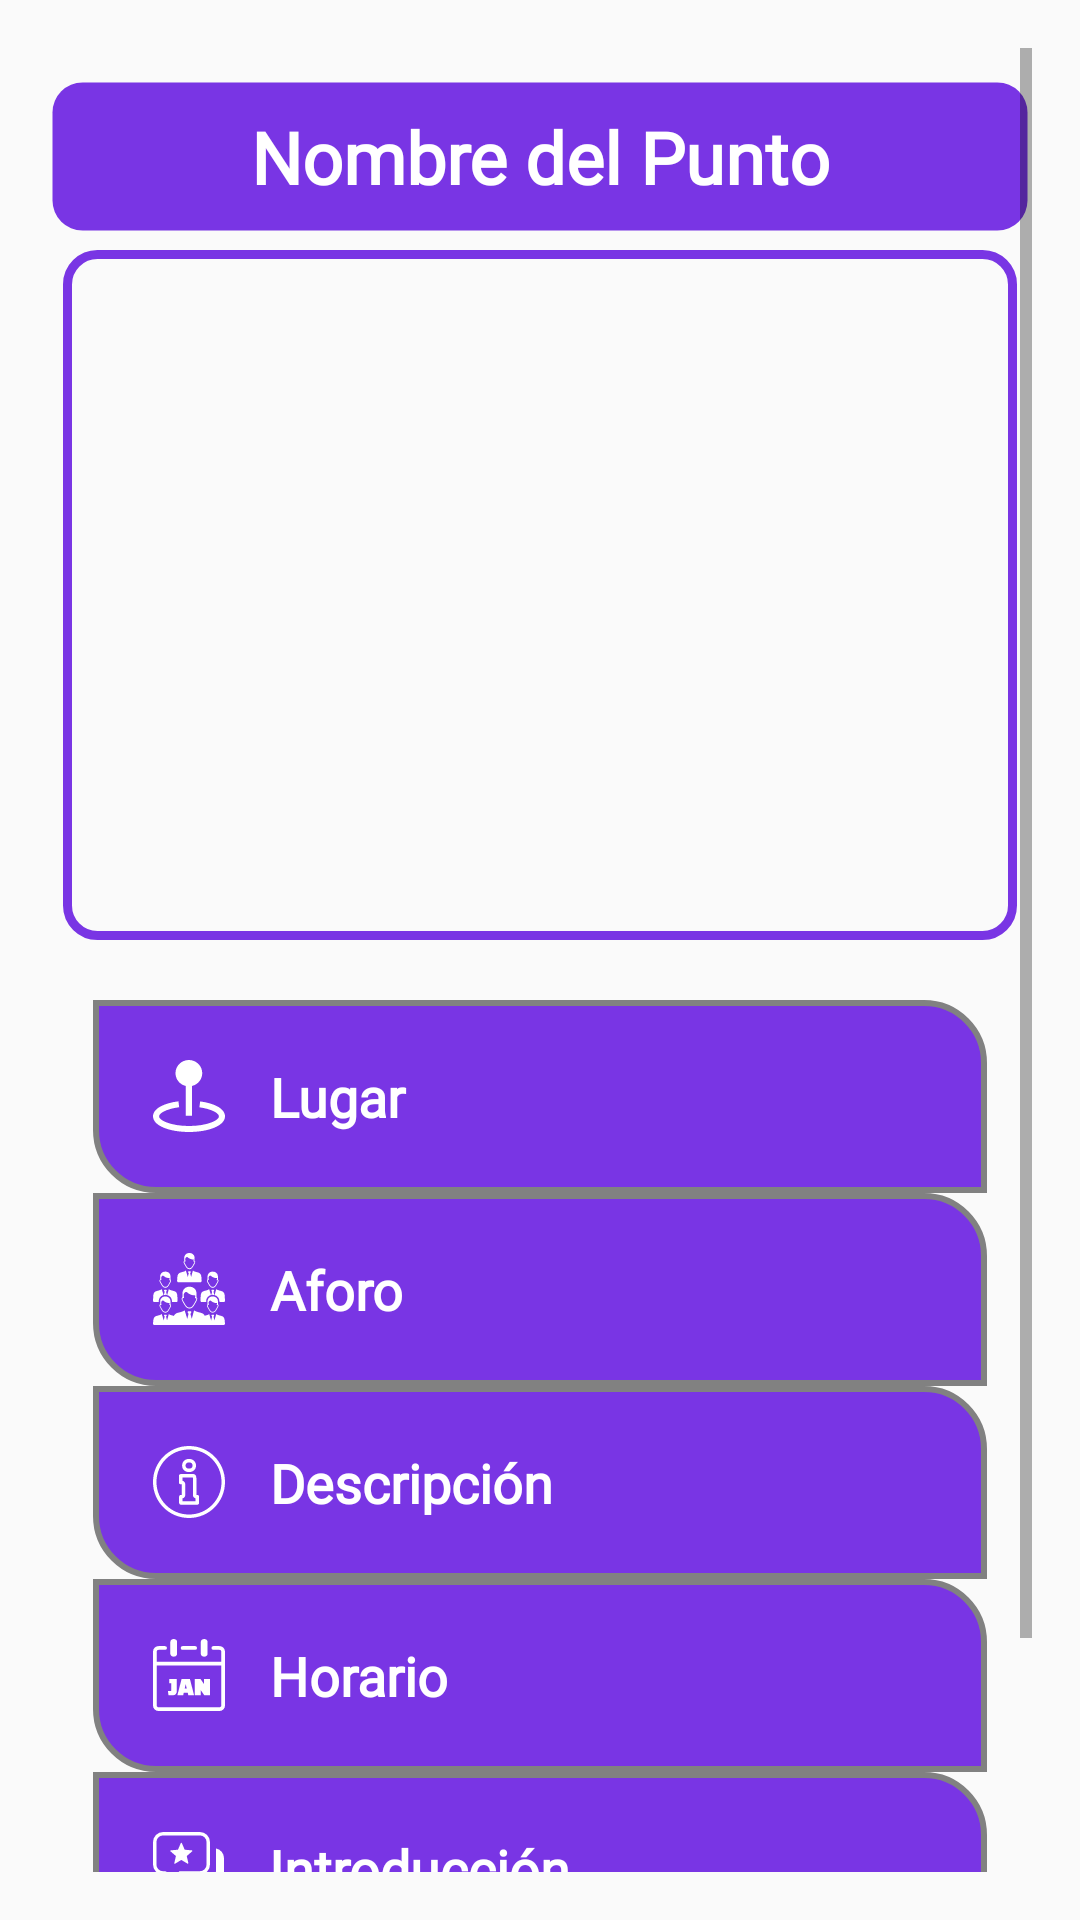

Write the Android layout XML for this screen, with the resource values it uses.
<!-- AndroidManifest.xml: application theme Sin.Nav -->
<!-- res/layout/activity_detalle_evento_asistido.xml -->
<?xml version="1.0" encoding="utf-8"?>
<ScrollView xmlns:android="http://schemas.android.com/apk/res/android"
    android:layout_width="match_parent"
    android:layout_height="match_parent"
    android:padding="16dp">

    <LinearLayout
        android:layout_width="match_parent"
        android:layout_height="match_parent"
        android:orientation="vertical"
        android:layout_marginTop="10dp">
        <LinearLayout
            android:layout_width="match_parent"
            android:layout_height="wrap_content"
            android:orientation="vertical"
            android:background="@drawable/borde_circle">
            <TextView
                android:id="@+id/lblNombreEventoDetalle"
                android:layout_width="match_parent"
                android:layout_height="wrap_content"
                android:text="Nombre del Punto"
                android:gravity="center"
                android:fontFamily="@font/roboto_medium"
                android:textColor="#FFFFFF"
                android:textSize="24sp"
                android:layout_margin="10dp"
                android:textStyle="bold"/>
        </LinearLayout>
        <LinearLayout
            android:layout_width="match_parent"
            android:layout_height="230dp"
            android:layout_margin="5dp"
            android:background="@drawable/solo_borde"
            android:orientation="vertical">
            <ImageView
                android:id="@+id/imgFotoDetalle"
                android:layout_width="match_parent"
                android:layout_height="200dp"
                android:layout_below="@+id/lblNombreEventoDetalle"
                android:layout_marginTop="16dp"
                android:layout_margin="15dp"
                android:scaleType="centerCrop"/>

        </LinearLayout>

        <LinearLayout
            android:layout_width="match_parent"
            android:layout_height="wrap_content"
            android:layout_margin="5dp"

            android:orientation="vertical"
            android:padding="10dp">
            <LinearLayout
                android:layout_width="match_parent"
                android:layout_height="match_parent"
                android:orientation="vertical"
                android:background="@drawable/fondo_textview">
                <TextView
                    android:id="@+id/lblLugarDetalle"
                    android:layout_width="match_parent"
                    android:layout_height="wrap_content"
                    android:layout_below="@+id/imgFotoDetalle"
                    android:text="Lugar"
                    android:drawableStart="@drawable/location"
                    android:layout_margin="20dp"
                    android:drawablePadding="15dp"
                    android:layout_marginTop="8dp"
                    android:textColor="#FFFFFF"
                    android:fontFamily="@font/roboto_medium"
                    android:textSize="18sp"
                    android:textStyle="bold" />
            </LinearLayout>

            <LinearLayout
                android:layout_width="match_parent"
                android:layout_height="match_parent"
                android:orientation="vertical"
                android:background="@drawable/fondo_textview">
                <TextView
                    android:id="@+id/lblAforoDetalle"
                    android:layout_width="match_parent"
                    android:layout_height="wrap_content"
                    android:layout_below="@+id/lblLugarDetalle"
                    android:layout_marginTop="8dp"
                    android:drawableStart="@drawable/icon"
                    android:layout_margin="20dp"
                    android:drawablePadding="15dp"
                    android:textColor="#FFFFFF"
                    android:text="Aforo"
                    android:fontFamily="@font/roboto_medium"
                    android:textSize="18sp"
                    android:textStyle="bold" />
            </LinearLayout>

            <LinearLayout
                android:layout_width="match_parent"
                android:layout_height="match_parent"
                android:orientation="vertical"
                android:background="@drawable/fondo_textview">
                <TextView
                    android:id="@+id/lblDescripcionDetalle"
                    android:layout_width="match_parent"
                    android:layout_height="wrap_content"
                    android:layout_below="@+id/lblAforoDetalle"
                    android:layout_marginTop="8dp"
                    android:text="Descripción"
                    android:textSize="18sp"
                    android:drawableStart="@drawable/description"
                    android:layout_margin="20dp"
                    android:drawablePadding="15dp"
                    android:textColor="#FFFFFF"
                    android:fontFamily="@font/roboto_medium"
                    android:textStyle="bold"/>
            </LinearLayout>

            <LinearLayout
                android:layout_width="match_parent"
                android:layout_height="match_parent"
                android:orientation="vertical"
                android:background="@drawable/fondo_textview">
                <TextView
                    android:id="@+id/lblHorarioDetalle"
                    android:layout_width="match_parent"
                    android:layout_height="wrap_content"
                    android:layout_below="@+id/lblDescripcionDetalle"
                    android:layout_marginTop="8dp"
                    android:text="Horario"
                    android:textSize="18sp"
                    android:drawableStart="@drawable/schedule"
                    android:layout_margin="20dp"
                    android:drawablePadding="15dp"
                    android:textColor="#FFFFFF"
                    android:fontFamily="@font/roboto_medium"
                    android:textStyle="bold"/>
            </LinearLayout>

            <LinearLayout
                android:layout_width="match_parent"
                android:layout_height="match_parent"
                android:orientation="vertical"
                android:background="@drawable/fondo_textview">
                <TextView
                    android:id="@+id/lblIntroduccionDetalle"
                    android:layout_width="match_parent"
                    android:layout_height="wrap_content"
                    android:layout_below="@+id/lblHorarioDetalle"
                    android:layout_marginTop="8dp"
                    android:text="Introducción"
                    android:textSize="18sp"
                    android:drawableStart="@drawable/introduction"
                    android:layout_margin="20dp"
                    android:drawablePadding="15dp"
                    android:textColor="#FFFFFF"
                    android:fontFamily="@font/roboto_medium"
                    android:textStyle="bold"/>
            </LinearLayout>

            <LinearLayout
                android:layout_width="match_parent"
                android:layout_height="match_parent"
                android:orientation="vertical"
                android:background="@drawable/fondo_textview">

                <TextView
                    android:id="@+id/lblTemasDetalle"
                    android:layout_width="match_parent"
                    android:layout_height="wrap_content"
                    android:layout_below="@+id/lblIntroduccionDetalle"
                    android:layout_marginTop="8dp"
                    android:text="Temas"
                    android:textSize="18sp"
                    android:drawableStart="@drawable/theme"
                    android:layout_margin="20dp"
                    android:drawablePadding="15dp"
                    android:textColor="#FFFFFF"
                    android:fontFamily="@font/roboto_medium"
                    android:textStyle="bold"/>
            </LinearLayout>

            
        </LinearLayout>
    </LinearLayout>
</ScrollView>
<!-- resources referenced by this layout -->
<resources>
  <!-- drawable borde_circle (drawable) -->
  <?xml version="1.0" encoding="utf-8"?>
  <shape xmlns:android="http://schemas.android.com/apk/res/android"
      android:shape="rectangle">
  
      
      <stroke android:color="#00FFFFFF" android:width="3dp"/>
  
      
      <solid android:color="#7935E4"/>
  
      
      <corners android:radius="10dp"/>
  </shape>
  <!-- drawable fondo_textview (drawable) -->
  <shape xmlns:android="http://schemas.android.com/apk/res/android">
      
      <corners
          android:topRightRadius="20dp"
          android:bottomLeftRadius="20dp"
          android:topLeftRadius="0dp"
          android:bottomRightRadius="0dp"
          />
      <solid/>
      <solid android:color="#7935E4" />
      <stroke
          android:width="2dp"
          android:color="#818181" /> 
  </shape>
  <!-- drawable location (drawable) -->
  <vector xmlns:android="http://schemas.android.com/apk/res/android"
      android:width="24dp"
      android:height="24dp"
      android:viewportWidth="120.87"
      android:viewportHeight="122.88">
    <path
        android:fillColor="#FFFFFF"
        android:pathData="M79.21,70.64c11.61,1.57 21.65,4.57 28.79,8.49c8.11,4.45 12.88,10.3 12.88,17c0,8.29 -7.44,15.35 -19.46,20.05c-10.58,4.14 -25.07,6.69 -40.98,6.69c-15.9,0 -30.4,-2.56 -40.98,-6.69C7.44,111.49 0,104.43 0,96.14c0,-6.8 4.91,-12.71 13.23,-17.19c7.32,-3.94 17.6,-6.93 29.47,-8.44l1.28,10.11c-10.6,1.34 -19.64,3.94 -25.92,7.32c-4.93,2.65 -7.83,5.51 -7.83,8.2c0,3.65 4.95,7.41 12.95,10.53c9.44,3.69 22.61,5.97 37.26,5.97c14.65,0 27.82,-2.28 37.26,-5.97c8,-3.13 12.95,-6.89 12.95,-10.53c0,-2.63 -2.8,-5.44 -7.57,-8.05c-6.09,-3.34 -14.88,-5.94 -25.23,-7.34L79.21,70.64L79.21,70.64zM65.33,44.36v50.87H55.1V44.36c-9.95,-2.32 -17.36,-11.24 -17.36,-21.89C37.74,10.06 47.8,0 60.22,0c12.41,0 22.47,10.06 22.47,22.47C82.69,33.13 75.28,42.05 65.33,44.36L65.33,44.36z"/>
  </vector>
  <!-- drawable solo_borde (drawable) -->
  <?xml version="1.0" encoding="utf-8"?>
  <shape xmlns:android="http://schemas.android.com/apk/res/android"
      android:shape="rectangle">
  
      
      <stroke android:color="#7935E4" android:width="3dp"/>
  
      
      <solid android:color="#00FFFFFF"/>
  
      
      <corners android:radius="10dp"/>
  </shape>
  <!-- drawable theme (drawable) -->
  <vector xmlns:android="http://schemas.android.com/apk/res/android"
      android:height="24dp"
      android:viewportHeight="122.88"
      android:viewportWidth="119.35"
      android:width="24dp">
        
      <path android:fillColor="#FFFFFF" android:fillType="evenOdd" android:pathData="M30.52,0.05h85.59L116.11,103.1c-0.15,2.52 -3.41,2.58 -6.94,2.42L29.32,105.52c-8,0.73 -5.15,11.38 0,10.82h83.1v-3.67h6.93v6.22a4,4 0,0 1,-4 4L29.67,122.89c-12,0.17 -15.95,-0.47 -15.95,-9.25L13.72,100.92L4.56,100.92C2,100.92 0,98.59 0,95.73s2,-5.19 4.56,-5.19h9.16L13.72,82.26L4.56,82.26C2,82.26 0,79.94 0,77.07s2,-5.18 4.56,-5.18h9.16L13.72,63.6L4.56,63.6C2,63.6 0,61.28 0,58.42s2,-5.19 4.56,-5.19h9.16L13.72,45L4.56,45C2,45 0,42.63 0,39.76s2,-5.19 4.56,-5.19h9.16L13.72,26.29L4.56,26.29C2,26.29 0,24 0,21.11s2,-5.19 4.56,-5.19h9.16C13.7,2.65 13.53,-0.47 30.52,0.05ZM46.59,41.91a2.3,2.3 0,0 1,0 -4.6L80.4,37.31a2.3,2.3 0,1 1,0 4.6ZM46.59,29.79a2.31,2.31 0,0 1,0 -4.61L86.47,25.18a2.31,2.31 0,1 1,0 4.61ZM40.69,15L92.38,15a3.35,3.35 0,0 1,3.33 3.33L95.71,48.81a3.37,3.37 0,0 1,-3.33 3.34L40.69,52.15a3.35,3.35 0,0 1,-3.33 -3.34L37.36,18.28A3.34,3.34 0,0 1,40.69 15Z"/>
      
  </vector>
  <style name="Sin.Nav" parent="Theme.AppCompat.Light.NoActionBar">
          <item name="colorPrimary">#7935E4</item>
          <item name="android:textColor">@color/white</item>
      </style>
  <color name="white">#FFFFFFFF</color>
</resources>
